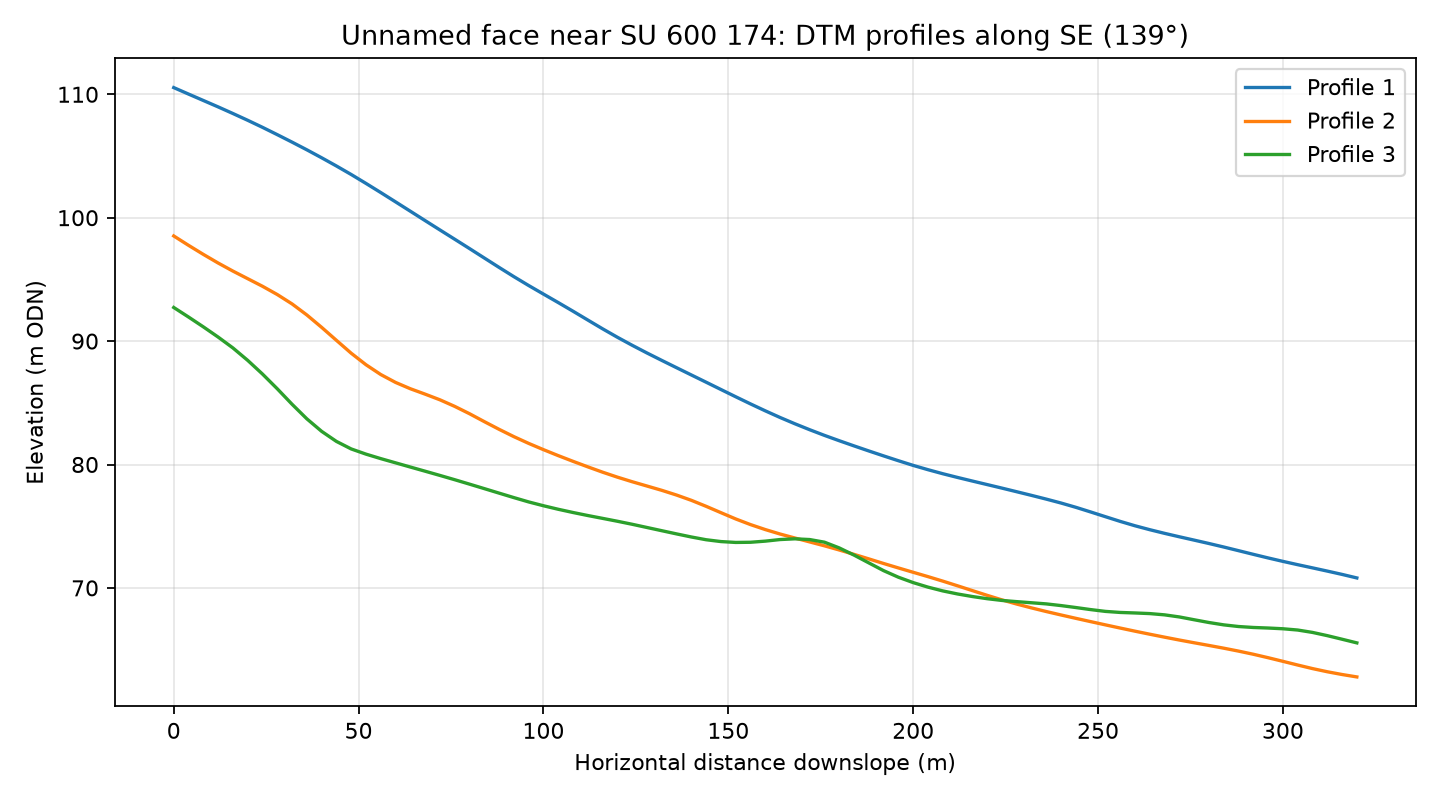

The table this chart was drawn from, first rows:
profile, distance_m, elevation_m
1, 0.0, 110.5
1, 4.0, 110
1, 8.0, 109.5
1, 12.0, 109
1, 16.0, 108.4
1, 20.0, 107.9
1, 24.0, 107.3
1, 28.0, 106.7
1, 32.0, 106.1
1, 36.0, 105.5
1, 40.0, 104.9
1, 44.0, 104.2
1, 48.0, 103.5
1, 52.0, 102.8
1, 56.0, 102
1, 60.0, 101.3
1, 64.0, 100.5
1, 68.0, 99.76
1, 72.0, 99.01
1, 76.0, 98.26
1, 80.0, 97.5
1, 84.0, 96.73
1, 88.0, 95.97
1, 92.0, 95.22
1, 96.0, 94.5
1, 100.0, 93.81
1, 104.0, 93.12
1, 108.0, 92.42
1, 112.0, 91.71
1, 116.0, 91
1, 120.0, 90.31
1, 124.0, 89.66
1, 128.0, 89.04
1, 132.0, 88.44
1, 136.0, 87.84
1, 140.0, 87.26
1, 144.0, 86.67
1, 148.0, 86.08
1, 152.0, 85.49
1, 156.0, 84.91
1, 160.0, 84.35
1, 164.0, 83.81
1, 168.0, 83.3
1, 172.0, 82.82
1, 176.0, 82.36
1, 180.0, 81.93
1, 184.0, 81.51
1, 188.0, 81.1
1, 192.0, 80.7
1, 196.0, 80.31
1, 200.0, 79.93
1, 204.0, 79.58
1, 208.0, 79.25
1, 212.0, 78.95
1, 216.0, 78.66
1, 220.0, 78.37
1, 224.0, 78.09
1, 228.0, 77.79
1, 232.0, 77.5
1, 236.0, 77.19
... 183 more rows
